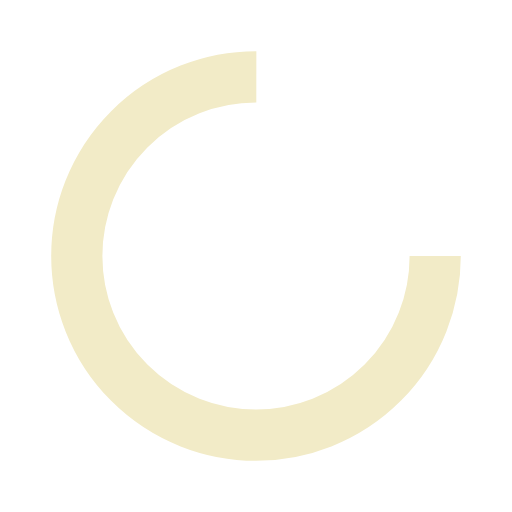
t = 0.00 s
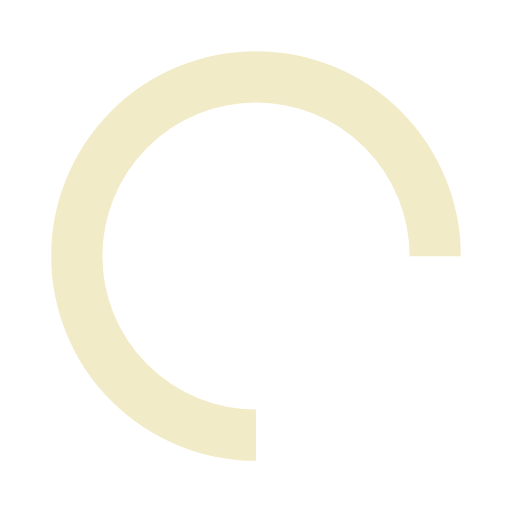
t = 0.25 s
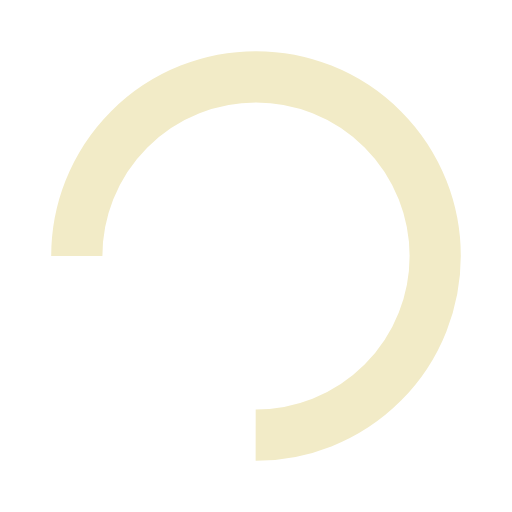
t = 0.50 s
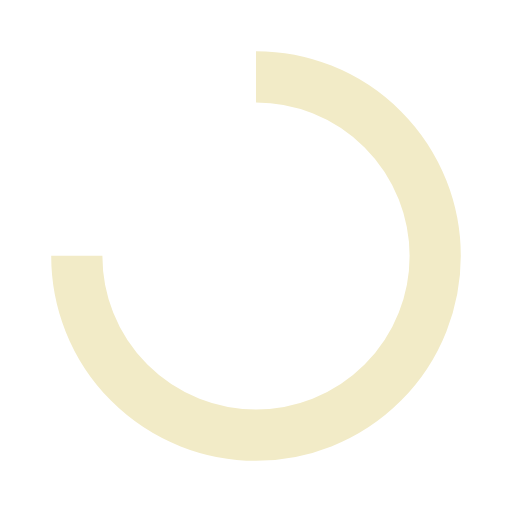
t = 0.75 s

The animated SVG that drew these frames (rendered in a browser with its animation timeline set to each time). Animation: 1 SMIL element (animateTransform=1); one cycle of 1.00 s, repeats indefinitely.

<?xml version="1.0" encoding="UTF-8" standalone="no"?>
<svg width="100%" height="100%" xmlns="http://www.w3.org/2000/svg" viewBox="0 0 100 100"
     preserveAspectRatio="xMidYMid" class="lds-rolling">
    <circle cx="50" cy="50" fill="none"
            stroke="#F2EBC7" stroke-width="10" r="35"
            stroke-dasharray="164.93361431346415 56.97787143782138">
        <animateTransform attributeName="transform" type="rotate" calcMode="linear"
                          values="0 50 50;360 50 50" keyTimes="0;1" dur="1s" begin="0s"
                          repeatCount="indefinite"/>
    </circle>
</svg>
